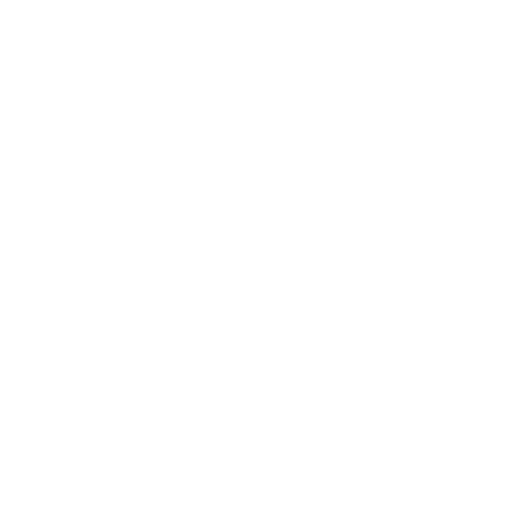
t = 0.00 s
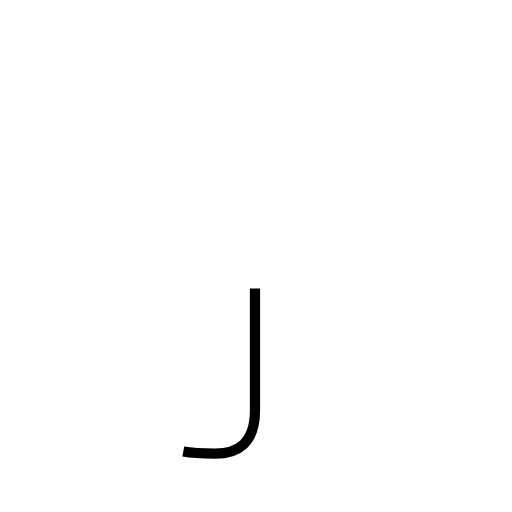
t = 0.65 s
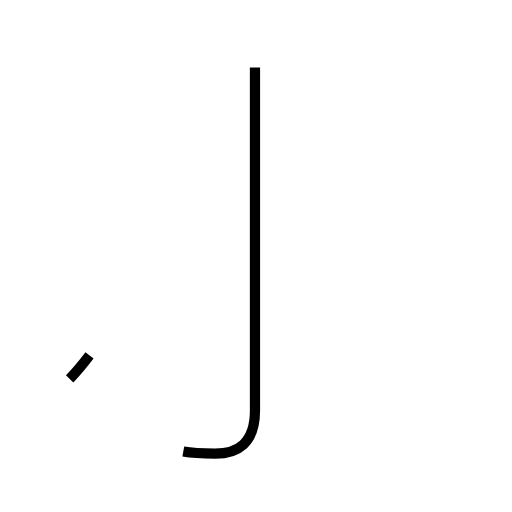
t = 1.39 s
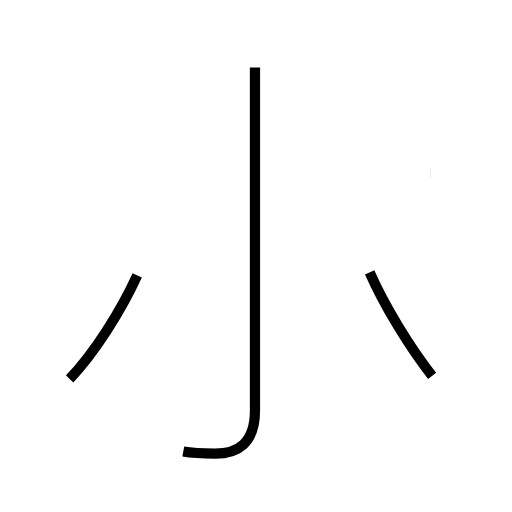
t = 2.01 s
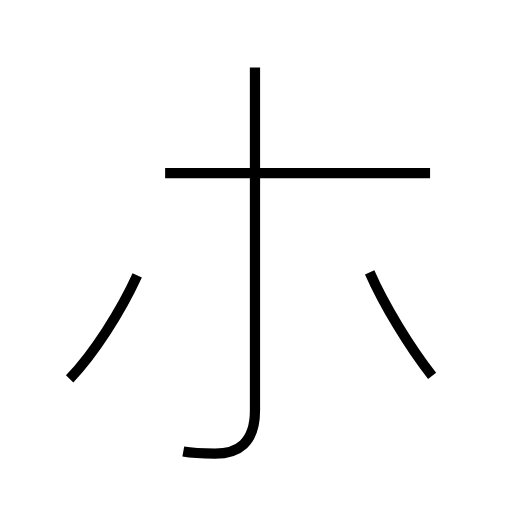
t = 2.79 s
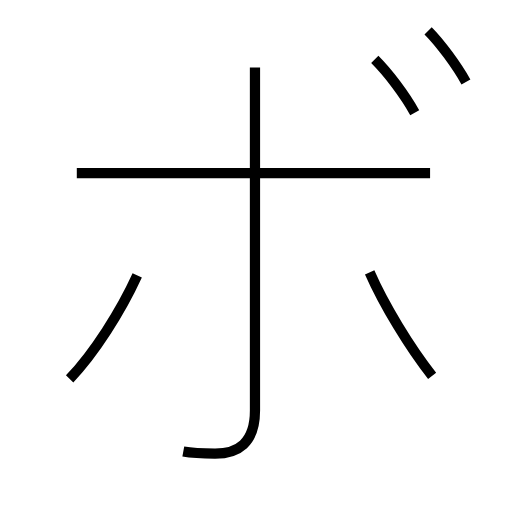
t = 3.43 s

The animated SVG that drew these frames (rendered in a browser with its animation timeline set to each time). Animation: 6 SMIL elements (animate=6); one cycle of 3.43 s.

<?xml version='1.0' encoding='utf-8'?>
<svg viewBox="0.0 -6.0 50.0 50.0" version="1.1" xmlns="http://www.w3.org/2000/svg"><rect x="-1000" y="-1000" width="2000" height="2000" stroke="white" fill="white" /><g style="fill:none;stroke:#000000;stroke-width:1"><path d="M 17.9 0.1 C 19.0 0.3 20.0 0.3 21.0 0.3 C 23.2 0.3 24.9 -0.7 24.9 -3.9 L 24.9 -37.4 " transform="translate(0.0 38.0)" stroke-dasharray="43.1869902698338" stroke-dashoffset="43.1869902698338"><animate attributeName="stroke-dashoffset" from="43.1869902698338" to="0" dur="1.295609708095014s" begin="0s; anim_end.end" fill="freeze" id="anim0" /></path><path d="M 6.8 -7.0 C 9.2 -9.5 11.8 -13.6 13.4 -17.1 " transform="translate(0.0 38.0)" stroke-dasharray="12.1134132375981" stroke-dashoffset="12.1134132375981"><animate attributeName="stroke-dashoffset" from="12.1134132375981" to="0" dur="0.36340239712794303s" begin="anim0.end" fill="freeze" id="anim1" /></path><path d="M 42.2 -7.3 C 40.0 -10.1 37.5 -14.2 36.1 -17.4 " transform="translate(0.0 38.0)" stroke-dasharray="11.82559399604611" stroke-dashoffset="11.82559399604611"><animate attributeName="stroke-dashoffset" from="11.82559399604611" to="0" dur="0.3547678198813833s" begin="anim1.end" fill="freeze" id="anim2" /></path><path d="M 42.0 -27.1 L 7.5 -27.1 " transform="translate(0.0 38.0)" stroke-dasharray="34.5" stroke-dashoffset="34.5"><animate attributeName="stroke-dashoffset" from="34.5" to="0" dur="1.035s" begin="anim2.end" fill="freeze" id="anim3" /></path><path d="M 40.5 -33.0 C 39.5 -34.8 37.9 -36.9 36.6 -38.2 " transform="translate(0.0 38.0)" stroke-dasharray="6.517594912227616" stroke-dashoffset="6.517594912227616"><animate attributeName="stroke-dashoffset" from="6.517594912227616" to="0" dur="0.19552784736682846s" begin="anim3.end" fill="freeze" id="anim4" /></path><path d="M 45.5 -36.0 C 44.6 -37.6 43.0 -39.8 41.8 -41.0" transform="translate(0.0 38.0)" stroke-dasharray="6.234967245442735" stroke-dashoffset="6.234967245442735"><animate attributeName="stroke-dashoffset" from="6.234967245442735" to="0" dur="0.18704901736328203s" begin="anim4.end" fill="freeze" id="anim_end" /></path></g></svg>
